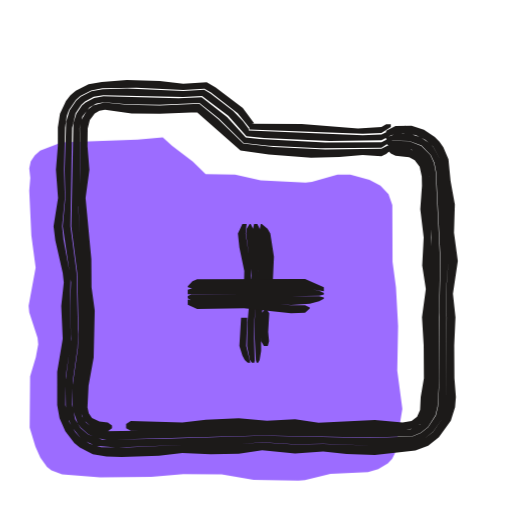
t = 0.00 s
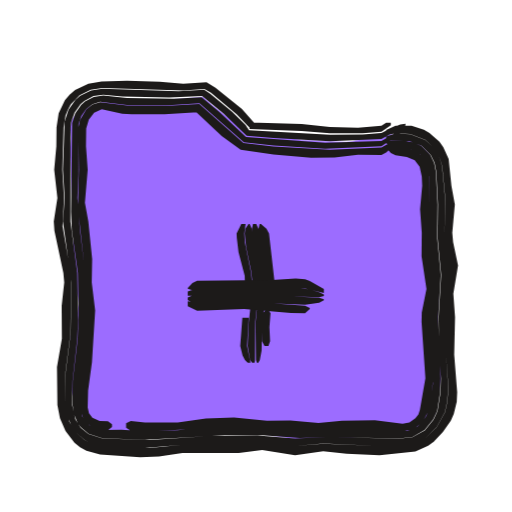
t = 0.53 s
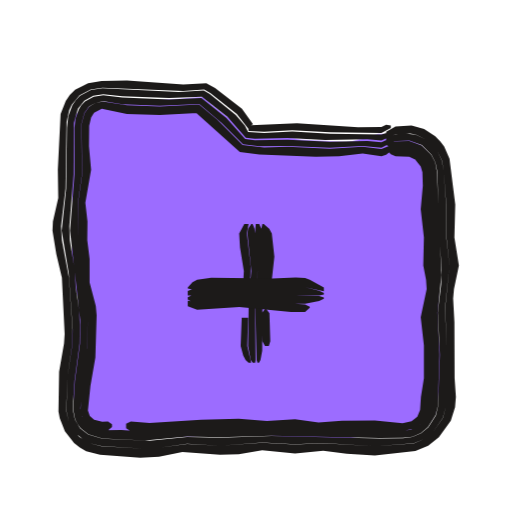
t = 1.04 s
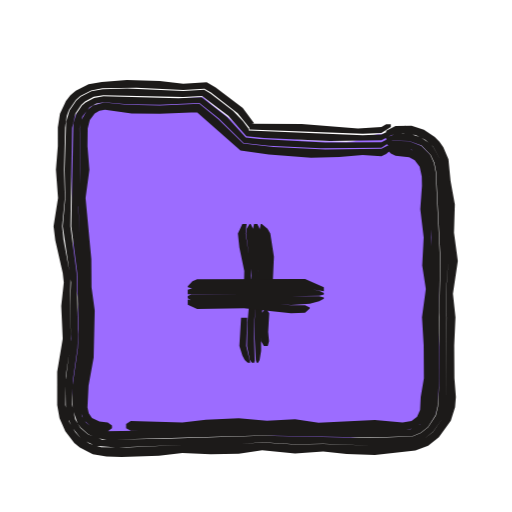
t = 1.46 s
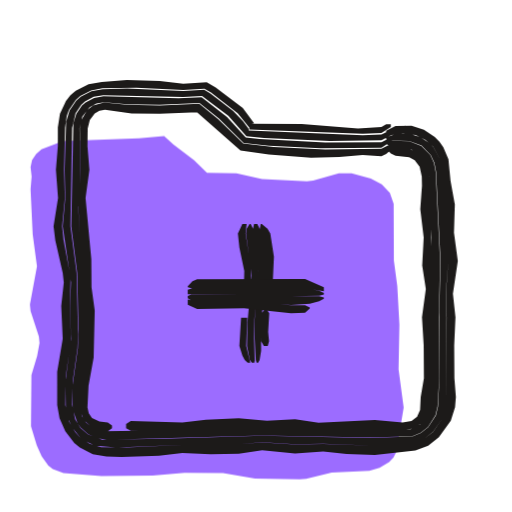
t = 2.06 s
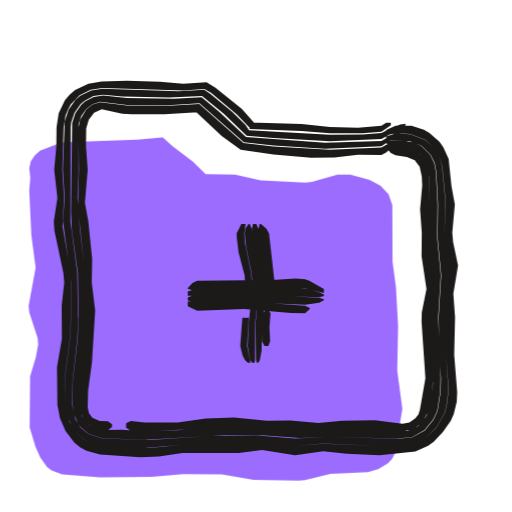
t = 2.57 s

The animated SVG that drew these frames (rendered in a browser with its animation timeline set to each time). Animation: 3 CSS @keyframes rules; one cycle of 3.04 s, repeats indefinitely.

<svg xmlns="http://www.w3.org/2000/svg" width="24" height="24" viewBox="0 0 24 24"><style>svg{--ai-spin:60deg}.ai-fill{animation:ai-fill 2600ms infinite}@keyframes ai-fill{0%,82%,100%{transform:translate(-1.9px,1.9px)}14%,70%{transform:translate(0,0)}}.ai-f1,.ai-f2{opacity:0}.ai-frame{animation:ai-boil 660ms steps(1,end) infinite}.ai-f1{animation-delay:-440ms}.ai-f2{animation-delay:-220ms}@keyframes ai-boil{0%{opacity:1}33.33%,100%{opacity:0}}.ai-target{transform-box:view-box;transform-origin:12px 19px;animation:ai-move 2600ms ease-in-out infinite}.ai-n1{animation-delay:70ms}.ai-n2{animation-delay:140ms}.ai-n3{animation-delay:210ms}@keyframes ai-move{0%,23.08%{transform:none}29.54%{transform:scale(1.08,0.94)}39.23%,100%{transform:none}}@media (prefers-reduced-motion:reduce){*{animation:none!important}}</style><g class="ai-fill"><path d="M3.27 5.99l.07-.33 .19-.28 .25-.22 1.01-.39 3.56-.12 1.18-.11 .44 .4 .97 .74 .6 .58 1.38 .03 1.2 .27 2.1 .1 .3-.03 1.2-.34 .6 0 .9 .24 .51 .27 .38 .4 .18 .51 .01 2.66 .16 1.2 .1 1.8-.04 2.1 .24 1.8-.35 2.08-.13 .26-.2 .21-.45 .27-.48 .14-1.76 .08-1.2 .3-.3 .02-2.1-.04-1.5-.25-1.8-.01-1.5 .12-2.4 .03-1.78-.14-.5-.19-.21-.17-.31-.43-.23-.51-.27-.9 .02-2.4 .27-.9 .11-.6-.03-.3-.39-1.2-.03-.3 .33-1.8-.2-1.5-.1-2.1 .05-.6z" fill="#9C6CFF"/></g><g fill="#1C1A19" class="ai-target"><g class="ai-frame ai-f0"><path d="M18.1 6.38l.66-.12 .72 .07 .45 .22 .38 .33 .35 .67 .22 1.82 .02 1.54 .12 1.32-.12 1.54 .04 1.1-.04 4.2-.15 .52-.45 .66-.41 .32-.5 .19-1.82 .14-2.42-.09-1.32 .03-1.54-.1-1.54 .11-1.98 0-2.86 .13-1.17-.02-.54-.16-.48-.33-.19-.21-.29-.49-.18-.79 .02-1.34 .23-1.54 .01-.44-.05-1.32 .04-1.32-.33-1.76-.07-.66 .13-1.32-.04-1.32 .05-1.97 .08-.56 .1-.27 .32-.47 .21-.19 .51-.26 .53-.1 1.59-.03 2.2 .11 .99-.06 .31 .18 1.25 .97 .55 .68-.01 .08 5.32 .2 .88-.04 .44-.28 0-.12-.22-.01-.22 .13-1.1 .07-2.64-.21-2.35-.01 .12-.02-.53-.72-1.27-.96-.42-.24-1.1 .06-1.1-.12-1.54-.05-1.18 .09-.62 .11-.6 .3-.25 .22-.21 .26-.28 .6-.1 .65 0 .88-.09 1.1 .1 1.32-.21 1.32 .08 .66 .35 1.54 .05 .44-.12 1.1 .07 1.54-.26 1.54 0 1.57 .11 .62 .27 .6 .42 .55 .26 .22 .61 .31 .64 .11 .7 .02 1.76-.06 1.1-.12 1.32 .05 1.32-.02 1.1-.17 1.54 .16 1.32-.1 1.1 .12 1.32 .05 1.9-.21 .6-.23 .5-.39 .56-.78 .2-.63 .04-.48-.07-.88-.01-1.54 .06-1.32-.12-1.1 .23-1.54-.18-1.32 .04-1.32-.2-1.1-.1-1.03-.24-.56-.18-.26-.22-.22-.51-.34-.58-.18-.75 .01-.44 .22zM18.1 6.53l.22 .06 .86 .02 .58 .21 .43 .44 .17 .37 .08 .42 .21 4.18-.06 2.42 .01 3.08-.07 1.32-.1 .43-.36 .55-.34 .27-.4 .16-1.98 .07-5.06-.1-4.62 .14-2.88 .04-.66-.24-.36-.31-.25-.41-.14-.68 .03-1.11 .22-1.54 .03-.66-.07-2.86-.29-2.2 .08-4.6 .16-.69 .26-.39 .18-.16 .41-.22 .45-.08 3.75 .09 .88-.05 1.23 .93 .85 .96 .83 .08 3.08 .14 2.42-.03 .88-.46 .24-.16 0-.07-.68 .2-.44 .21-.88 .04-5.34-.22-.01-.09-.26-.35-.46-.48-1.07-.82-.29-.17-.98 .05-2.64-.11-1.14 .03-.53 .1-.5 .25-.21 .19-.31 .46-.16 .53-.07 2.25 .03 1.32-.12 1.32 .39 2.64-.05 1.1 .05 1.54-.26 1.98 .02 1.38 .06 .27 .22 .51 .36 .45 .22 .18 .51 .24 1.01 .09 3.3-.13 2.2-.01 1.32-.11 1.54 .1 1.32-.03 2.42 .1 1.82-.14 .5-.19 .41-.33 .45-.65 .15-.52 .03-4.2-.04-1.1 .13-1.54-.12-1.32-.02-1.54-.22-1.82-.35-.66-.18-.18-.42-.28-.48-.15-.69 0-.44 .16zM18.1 6.74l.22 .15 .96 .12 .4 .22 .19 .22 .14 .28 .1 .54 .01 1.54 .11 1.32-.01 1.32 .07 1.1-.11 1.32 .05 2.86-.13 1.47-.1 .31-.31 .39-.44 .22-.37 .04-1.31-.05-2.64 .05-1.32-.11-2.42-.01-2.86 .13-3.48 .04-.52-.17-.29-.22-.2-.31-.1-.56 .03-.87 .25-1.76 .02-1.32-.12-2.42-.19-1.54-.06-1.32 .1-1.76-.04-1.95 .13-.55 .34-.43 .32-.18 .36-.06 1.07 .1 1.54 .02 1.86-.08 .91 .73 1.16 1.14 1.18 .13 2.42 .12 2.86-.03 .88-.57 .23-.2 0-.06-1.11 .58-2.64 .01-3.08-.16-.64-.07-.88-.96-1.19-.93-1.08 .05-3.52-.1-.44 .08-.4 .21-.17 .15-.26 .38-.14 .44-.1 4.83 .28 2.2 .06 2.64-.03 .88-.25 1.76 .01 1.11 .23 .66 .14 .19 .36 .31 .42 .19 .46 .07 7.27-.2 5.06 .1 1.97-.06 .4-.16 .34-.27 .35-.55 .1-.42 .08-1.32-.02-2.86 .06-2.64-.21-4.18-.08-.41-.17-.37-.42-.43-.57-.22-.86-.02-.22 .09zM18.1 6.97l.22 .23 .22 .1 .64 .07 .26 .14 .23 .31 .1 .45 .01 .44-.08 1.1 .16 1.32-.07 1.32 .17 1.1-.18 1.32 .08 1.32 .01 1.54-.15 .88-.03 .61-.14 .31-.26 .2-.42 .08-1.3-.12-2.64 .13-1.1-.17-1.32 .07-1.32-.11-1.54 .06-1.1 .13-2.42-.06-.22 .13 0 .2 .22 .12 2.2 0 3.08-.14 2.2 .02 1.32 .11 2.64-.05 1.31 .04 .54-.09 .4-.29 .19-.28 .1-.31 .14-1.69-.05-2.64 .1-1.32-.2-5.49-.08-.34-.13-.28-.32-.31-.44-.16-.81-.09-.22 .05zM5.25 19.95l-.2-.14-.39-.05-.35-.17-.15-.22-.06-.27 .05-1.02 .24-1.32 .05-2.2-.15-1.1-.01-1.32-.27-2.86 .18-1.32-.09-1.1 .01-.84 .1-.39 .23-.31 .22-.13 .26-.05 1.25 .18 1.32 .01 1.76-.07-.11-.08 2.13 1.87 1.33 .19 1.98 .15 1.32-.03 1.1-.09 .88 .05 .22-.1 .22-.19 0-.28-.44 .22-2.64 .04-2.42-.12-1.42-.16-1.17-1.14-.89-.73-1.85 .08-1.54-.03-1.07-.11-.52 .14-.28 .23-.27 .47-.07 .37 .04 1.95-.11 1.54 .06 1.54 .19 1.54 .11 2.42-.03 1.32-.25 1.76-.02 1.07 .19 .53 .4 .37 .34 .14 .38 .04 .21-.16z"/><path d="M12.22 10.5l-.04 .22 .18 .88 .07 .66 0 1.54 .25 0 .09-.22 .07-1.54-.17-1.1-.13-.22-.27-.22zM12.45 14.46l-.19 .22-.04 .44 .02 .88 .13 .22 .18 0 .06-.22-.04-.44 .05-.88-.15-.22zM11.91 10.5l-.05 .22 .25 1.98-.2 2.64 .08 1.54 .04 .12 .07 0 .07-.12 .07-.44-.01-1.32 .25-2.2-.03-.88-.17-1.1-.22-.44zM11.7 10.5l-.14 .22-.03 .22 .27 1.98-.2 2.2-.02 1.1 .13 .66 .1 .12 .11 0 .02-.12-.05-1.54 .23-2.42-.04-.66-.22-1.54-.11-.22zM11.36 10.5l-.21 .44 .07 .66 .23 1.1-.03 1.32 .26 0 .1-.88-.03-.66-.24-1.54 .05-.44zM11.3 14.9l-.08 1.32 .14 .44 .11 .22 .14 .12 .12 0-.19-.78 .05-1.32z"/><path d="M8.8 13.46l.22 .06 1.1-.06 4.18 .05 .88 .14 0-.18-.88-.39-5.06 .01-.22 .09-.22 .24zM8.8 13.79l2.64 .01 2.2 .09 1.32-.03 .22-.06 0-.07-.22-.1-.66-.13-4.4-.08-.66 .02-.44 .14zM8.8 13.98l.22 .14 .22 .05 2.2-.03 2.2 .16 .88-.06 .44-.12 .22-.12 0-.05-.22-.06-1.32 0-2.2-.13-2.42 .02-.22 .09zM8.8 14.29l.44 .2 2.2-.04 2.2 .23 .66-.02 .22-.2 0-.05-.22-.1-.66 0-2.2-.2-2.2 .03-.44-.1z"/></g><g class="ai-frame ai-f1"><path d="M18.1 6.41l.44-.12 .69-.03 .25 .05 .47 .22 .39 .33 .16 .21 .22 .47 .08 .49 .12 1.56 .01 1.54 .14 1.32-.2 1.98 .07 1.98-.04 2.66-.14 .52-.46 .66-.41 .33-.5 .21-1.82 .13-2.42-.14-1.32 .06-1.54-.09-1.98 .14-1.54-.08-1.32 .18-.66 .04-2.04-.11-.55-.14-.48-.3-.37-.45-.12-.25-.13-.54 .07-1.6 .22-1.54 .01-.66-.17-2.42-.33-1.76-.04-.66 .21-1.76 .05-3.12 .12-.55 .12-.26 .37-.45 .52-.27 .55-.08 3.79 .16 .98-.07 .3 .17 1.23 .97 .54 .7 .01 .1 .73 .03 1.32-.07 1.76 .1 2.42 .03 .44-.23 0-.12-.22-.03-.22 .1-1.1 .01-2.86-.18-2.16 .09 .1-.04-.52-.73-1.26-.97-.41-.23-1.08 .06-2.64-.19-1.19 .03-.63 .1-.61 .31-.25 .24-.19 .28-.24 .61-.13 2.62 .02 1.32-.25 1.1-.02 .44 .18 1.1 .26 1.1 .13 2.64-.03 .44-.23 1.32-.03 1.87 .06 .32 .24 .61 .43 .55 .27 .21 .3 .17 .65 .17 1.88 .14 .88-.05 1.1-.22 1.76 .13 .88-.03 1.1-.18 1.54 .15 1.32-.13 1.1 .14 1.32 .08 1.9-.21 .6-.24 .5-.4 .56-.78 .2-.63 .04-.48-.06-.88-.01-2.64-.06-1.1 .04-.44 .23-1.1-.21-1.32 .04-1.54-.27-2.15-.25-.57-.19-.25-.23-.23-.52-.34-.59-.17-.75 .05-.44 .24zM18.1 6.57l.22 .05 .87-.03 .58 .21 .45 .44 .19 .38 .09 .43 .08 2.64 .12 1.98-.02 .66-.16 1.32 .1 1.98-.09 2.42-.1 .43-.35 .55-.34 .28-.41 .17-.44 .06-1.1 .01-5.06-.11-2.42 .08-1.54-.04-1.76 .18-2.21-.09-.67-.2-.38-.3-.24-.41-.1-.47 .08-1.33 .24-1.76 .01-.88-.03-.66-.16-1.1-.06-.88-.22-1.32-.02-.66 .2-2.42 .01-2.41 .19-.67 .3-.38 .42-.23 .47-.07 .89 .09 2.2 .08 1.53-.06 1.2 .94 .86 .99 .42 .04 1.54-.03 1.76 .09 1.98-.03 .66 .06 .88-.39 .24-.17 0-.07-1.12 .34-2.42-.03-1.76-.11-1.32 .07-.75-.04-.15-.29-.43-.51-1.22-.98-.28-.17-1.18 .07-3.57-.17-.54 .08-.51 .27-.2 .21-.16 .23-.19 .52-.06 .54-.04 2.85-.21 1.98 .33 1.98 .19 2.64-.01 .66-.23 1.54-.06 1.6 .12 .54 .12 .25 .17 .24 .43 .38 .25 .13 .55 .13 2.04 .12 .66-.04 1.32-.19 1.54 .09 1.98-.15 1.54 .09 1.32-.06 2.42 .15 1.82-.14 .5-.2 .41-.33 .45-.66 .15-.52 .04-2.66-.08-1.98 .21-1.98-.15-1.32-.01-1.54-.11-1.56-.09-.49-.21-.47-.16-.21-.39-.33-.47-.21-.49-.06-.45 .04-.44 .17zM18.1 6.78l.22 .14 .81 .04 .44 .16 .25 .19 .18 .25 .15 .5-.02 1.75 .21 3.52-.22 1.54 .12 1.32 0 1.54-.14 1.47-.1 .31-.31 .39-.43 .24-.38 .05-2.85-.08-1.1 .03-1.32-.09-2.2 0-2.42 .04-1.98 .16-1.32-.09-.84 .01-.52-.13-.3-.21-.2-.31-.06-.37 .09-1.07 .22-1.54 .04-1.76-.04-.44-.19-.88-.06-1.1-.16-1.1-.02-1.76 .19-1.32-.03-2.35 .14-.53 .22-.31 .33-.19 .38-.05 .85 .14 1.76 .07 1.85-.09 1.04 .88 1.01 1.01 .77 .09 1.32-.01 1.98 .08 1.54-.08 .88 .08 .66-.33 .45-.37 0-.06-1.11 .51-.66-.06-1.76 .04-1.98-.1-1.54 .02-.45-.05-.88-.99-1.17-.94-1.51 .07-2.2-.09-.89-.1-.45 .06-.41 .23-.17 .17-.12 .2-.15 .43-.05 .44 0 2.18-.21 2.64 .48 4.18-.01 1.1-.24 1.76-.08 1.33 .09 .46 .11 .21 .14 .2 .37 .29 .66 .2 1.99 .1 1.98-.19 1.54 .04 2.42-.08 5.06 .11 1.1-.01 .44-.05 .4-.17 .33-.28 .35-.55 .11-.42 .08-2.42-.09-1.98 .18-1.76-.21-4.84-.08-.43-.19-.37-.45-.43-.58-.21-.86 .02-.22 .1zM18.1 7.01l.22 .22 .22 .09 .64 .03 .28 .13 .26 .33 .08 .26 .02 .64-.1 1.1 .15 1.32-.03 1.32 .13 .66 .03 .44-.28 1.32 .15 1.32 0 1.54-.14 .88-.04 .61-.13 .32-.27 .21-.42 .09-1.3-.13-1.54 .01-1.1 .08-1.1-.15-1.32 .08-1.32-.1-1.76 .05-2.42 .15-.88-.07-.22 .1 0 .21 .22 .14 .88 .05 1.98-.15 2.42-.04 2.2 0 1.32 .08 1.1-.03 2.85 .08 .54-.11 .41-.3 .18-.28 .1-.31 .15-1.69 0-1.32-.13-1.32 .22-1.54-.2-3.52 .01-1.75-.15-.5-.18-.26-.25-.2-.45-.15-.81-.04-.22 .06zM5.25 19.89l-.19-.13-.27 .01-.38-.1-.2-.17-.09-.26 .12-1.16 .23-1.32 .06-1.98-.04-.44-.29-1.1 0-1.1-.11-.88 .01-.88-.1-.88 .27-1.54-.1-1.1 .01-.97 .09-.38 .14-.23 .36-.18 1.18 .24 1.54 .05 1.76-.09-.14-.09 2.13 1.91 .92 .12 2.64 .11 1.1-.03 1.1-.12 .88 .13 .22-.08 .22-.17 0-.27-.44 .17-.88-.1-1.54 .09-1.98-.09-1.1 .03-1.01-.11-1.17-1.18-.87-.72-1.84 .09-1.54-.06-1.07-.16-.38 .04-.32 .19-.22 .31-.14 .52 .03 2.35-.19 1.32 .01 1.76 .15 1.1 .06 1.1 .2 .88 .04 .44-.03 1.54-.25 1.76-.07 1.26 .13 .35 .12 .15 .3 .21 .35 .11 .37 .03 .21-.17z"/><path d="M12.3 10.5l-.05 .22 .2 1.54-.12 1.32 .02 .22 .25 0 .09-.22 .17-1.54-.12-1.1-.12-.22-.26-.22zM12.44 14.46l-.17 .22 .03 1.32 .12 .22 .18 0 .07-.22-.04-1.32-.17-.22zM11.99 10.5l-.04 .44 .15 1.54-.14 1.76 .07 2.64 .04 .12 .07 0 .07-.12 .08-.44 .01-2.2 .18-1.98-.13-1.32-.2-.44zM11.78 10.5l-.15 .22-.03 .22 .18 1.76-.12 1.32-.03 2.2 .12 .66 .1 .12 .11 0 .02-.12-.03-2.64 .15-1.76-.17-1.76-.09-.22zM11.45 10.5l-.24 .44 .04 .66 .18 1.1-.07 1.32 .26 0 .12-1.1 .01-.44-.18-1.54 .08-.44zM11.33 14.9l-.05 1.32 .12 .44 .11 .22 .14 .12 .12 0-.18-.78 .04-1.32z"/><path d="M8.8 13.52l.22 .05 1.1-.16 3.74 .03 .44 .02 .88 .19 0-.17-.66-.37-.22-.08-.44-.02-1.1 .04-2.86-.03-.66 .09-.22 .12-.22 .25zM8.8 13.85l1.98-.1 4.18 .1 .22-.05 0-.07-.22-.1-.66-.17-.44-.03-3.74-.06-.88 .09-.44 .18zM8.8 14.04l.22 .13 .22 .03 1.98-.12 2.2 .15 .88 .01 .66-.13 .22-.11 0-.05-.22-.07-3.74-.17-1.32 .02-.88 .1-.22 .1zM8.8 14.35l.44 .17 1.98-.13 2.42 .23 .66 0 .22-.19 0-.05-.22-.11-2.86-.21-2.2 .11-.44-.07z"/></g><g class="ai-frame ai-f2"><path d="M18.1 6.34l.44-.09 .69 .03 .7 .27 .38 .34 .27 .42 .15 .48 .15 1.58-.05 1.76 .2 1.54-.13 1.54 .01 2.42 .11 1.54-.05 .66-.11 .5-.4 .71-.57 .54-.49 .22-.5 .07-1.11 .04-2.64-.11-1.32 .11-1.54-.19-3.74 .13-1.54 .15-2.26-.1-.54-.14-.25-.13-.42-.38-.29-.48-.19-.79 .01-1.56 .23-1.76 .04-2.42-.03-.44-.38-2.2 .07-1.32-.08-1.32 .06-1.98 .09-.57 .11-.27 .14-.25 .41-.42 .52-.26 .55-.09 3.79 .12 .99-.07 .31 .18 1.2 1 .61 .64-.01 .06 2.45 .09 1.32 .11 1.54 0 .88-.08 .44-.3 0-.12-.22 0-.22 .14-1.1 .1-1.32-.04-1.32-.14-2.42-.07 .08 .04 .12-.01-.58-.66-1.24-1-.42-.25-1.09 .07-1.1-.1-1.54-.05-1.19 .04-.62 .1-.62 .3-.26 .22-.22 .26-.29 .61-.1 .66-.01 .89-.1 1.1 .15 1.32-.17 1.1 .03 .44 .42 1.98 .04 .44-.12 1.1 .01 1.54-.23 1.32 .02 1.79 .12 .61 .26 .6 .42 .55 .26 .21 .3 .17 .64 .18 1.88 .12 .88-.03 1.1-.17 2.64 0 1.1-.14 1.54 .25 1.32-.19 1.1 .12 1.54 .07 1.68-.18 .6-.26 .26-.19 .43-.46 .37-.53 .14-.31 .14-.58 .02-.44-.14-1.76 .04-1.76-.08-1.1 .22-1.32-.23-1.1-.04-.44 .12-1.32-.16-.88-.13-1.26-.25-.55-.18-.26-.47-.41-.26-.15-.58-.18-.75-.01-.44 .2zM18.1 6.5l.22 .06 .86 .05 .58 .22 .43 .43 .18 .37 .08 .42 .08 1.54-.02 1.54 .17 1.76-.12 1.98 .03 1.76 .08 1.1-.02 .66-.14 .88-.19 .4-.41 .51-.58 .32-.66 .07-3.3-.08-1.54 .06-1.76-.14-2.2 .03-2.86 .19-2.21-.07-.66-.22-.36-.29-.25-.4-.15-.68 .02-1.11 .22-1.98 .04-.88-.04-2.2-.32-2.42 .01-4.39 .02-.24 .16-.46 .28-.4 .18-.16 .43-.23 .46-.06 .89 .08 2.2 .05 1.54-.07 1.02 .83 1.07 1.03 1.26 .11 2.64 .15 2.42-.1 .88-.49 .24-.15 .01-.08-.25 .04-.44 .17-.44 .23-.88 .07-1.54 .01-3.79-.22-.16-.24-.62-.61-1.04-.86-.28-.18-1.2 .07-3.57-.12-.53 .08-.51 .25-.22 .19-.33 .47-.18 .55-.08 2.26 .08 1.32-.08 1.1 .4 2.86-.04 2.42-.23 1.76-.02 1.56 .1 .53 .22 .5 .16 .24 .43 .37 .24 .14 .54 .14 2.04 .1 1.76-.15 3.74-.13 1.54 .19 1.32-.12 2.64 .12 1.11-.04 .5-.07 .49-.22 .57-.55 .39-.7 .11-.5 .05-.66-.1-1.54-.01-2.42 .13-1.54-.2-1.54 .04-1.76-.15-1.58-.14-.48-.27-.42-.38-.33-.7-.27-.69-.03-.44 .14zM18.1 6.71l.22 .15 .96 .16 .4 .21 .19 .22 .15 .28 .1 .54 .03 3.3 .17 1.76-.16 1.54 .14 3.08-.2 1.25-.12 .3-.18 .27-.24 .23-.48 .2-1.73-.09-2.86 .06-3.52-.18-1.32 .05-1.32 .13-1.54 .04-1.1-.07-.84 .02-.34-.07-.32-.16-.14-.12-.2-.3-.1-.56 .01-.87 .16-1.32 .13-1.98-.11-2.42-.19-1.54-.12-1.54 .05-1.1 0-2.37 .13-.37 .22-.32 .3-.23 .36-.12 1.26 .15 1.76 .02 1.64-.1 2.08 1.83 1.39 .15 2.42 .15 2.64-.11 .88-.6 .24-.19 0-.06-.24 .08-.88 .52-2.64 .08-3.71-.27-1.26-1.18-.82-.68-1.3 .07-2.2-.04-1.11-.11-.45 .07-.41 .21-.18 .16-.27 .39-.15 .45-.05 4.18 .04 .88 .28 1.98 .03 1.98-.04 1.1-.23 1.98-.01 1.1 .07 .46 .18 .43 .14 .18 .36 .3 .65 .21 1.99 .07 3.74-.21 1.76 0 1.76 .13 1.32-.05 3.3 .07 .66-.07 .57-.32 .4-.5 .19-.39 .14-.88 .02-.66-.11-2.86 .12-1.98-.17-1.76 .02-1.54-.08-1.54-.08-.41-.18-.37-.42-.43-.37-.16-.41-.08-.65-.03-.22 .09zM18.1 6.93l.22 .24 .22 .11 .53 .08 .37 .15 .23 .31 .1 .45 .02 .44-.1 1.1 .08 1.1-.01 1.1 .23 1.54-.22 1.1-.01 .44 .18 2.64-.26 1.49-.07 .21-.14 .18-.28 .2-.32 .05-1.3-.16-1.54 .02-1.1 .11-1.32-.12-1.1 .01-1.54-.15-1.32 .05-1.32 .18-1.54 0-.66-.06-.22 .1 0 .21 .22 .14 .66 .04 4.18-.22 3.52 .17 2.86-.05 1.53 .1 .54-.13 .39-.32 .31-.58 .2-1.47-.15-2.86 .16-1.54-.17-1.76-.05-3.51-.08-.34-.14-.28-.33-.31-.43-.16-.81-.12-.22 .05zM5.25 19.89l-.19-.14-.39-.02-.34-.15-.16-.21-.06-.27 .02-.8 .18-1.32 .15-2.42-.16-1.32 .02-1.1-.18-1.76-.16-.88 .13-1.54-.08-1.1 .01-.84 .12-.41 .25-.32 .36-.17 .96 .21 .44 .03 1.54 0 1.54-.1-.12-.07 1.26 1.18 .89 .65 1.54 .22 1.76 .16 1.1-.02 1.1-.13 1.1 .01 .22-.11 .22-.2 0-.28-.44 .24-2.42 .11-2.64-.15-1.41-.17-2.07-1.83-1.63 .1-1.76-.02-1.26-.16-.35 .11-.3 .23-.29 .49-.08 .39 .03 1.95-.05 1.76 .29 2.64 .11 2.42-.09 1.32-.21 1.98-.01 1.07 .19 .53 .11 .14 .3 .21 .34 .12 .36 .03 .21-.17z"/><path d="M12.17 10.5l-.05 .22 .34 2.2 .05 .88 .25 0 .09-.22 .01-.44-.25-2.2-.12-.22-.26-.22zM12.52 14.46l-.2 .22-.04 .44 0 .88 .12 .22 .18 0 .08-.22-.03-.66 .05-.66-.14-.22zM11.86 10.5l-.05 .22 .03 .44 .32 2.2-.18 1.76 .02 1.76 .04 .12 .07 0 .07-.12 .08-.44 .03-1.32 .23-1.76-.3-2.42-.21-.44zM11.65 10.5l-.15 .22-.03 .22 .07 .66 .23 1.1 .08 .66-.19 1.76-.05 1.1 .11 .66 .1 .12 .11 0 .02-.12 .01-1.76 .2-1.76-.36-2.64-.1-.22zM11.31 10.5l-.22 .44 .01 .22 .08 .66 .29 1.1 .03 1.1 .26 0 .07-.66-.08-.66-.27-1.32-.03-.44 .06-.44zM11.36 14.9l-.1 1.32 .11 .44 .11 .22 .13 .12 .13 0-.16-.78 .08-1.32z"/><path d="M8.8 13.54l.22 .06 .88-.08 3.96-.03 .44 .03 .88 .21 0-.18-.66-.38-.22-.08-.44-.04-1.1 .07-3.52 .04-.22 .1-.22 .24zM8.8 13.86l2.86-.03 3.3 .1 .22-.05 0-.07-.22-.11-.44-.13-.66-.09-4.18 .01-.44 .02-.44 .15zM8.8 14.06l.22 .14 .22 .04 2.2-.07 2.86 .12 .66-.1 .22-.11 0-.05-.22-.07-3.3-.17-2.64 .06-.22 .09zM8.8 14.36l.44 .21 2.2-.09 2.2 .19 .66 .01 .22-.19 0-.05-.22-.11-2.42-.17-2.64 .06-.44-.1z"/></g></g></svg>
